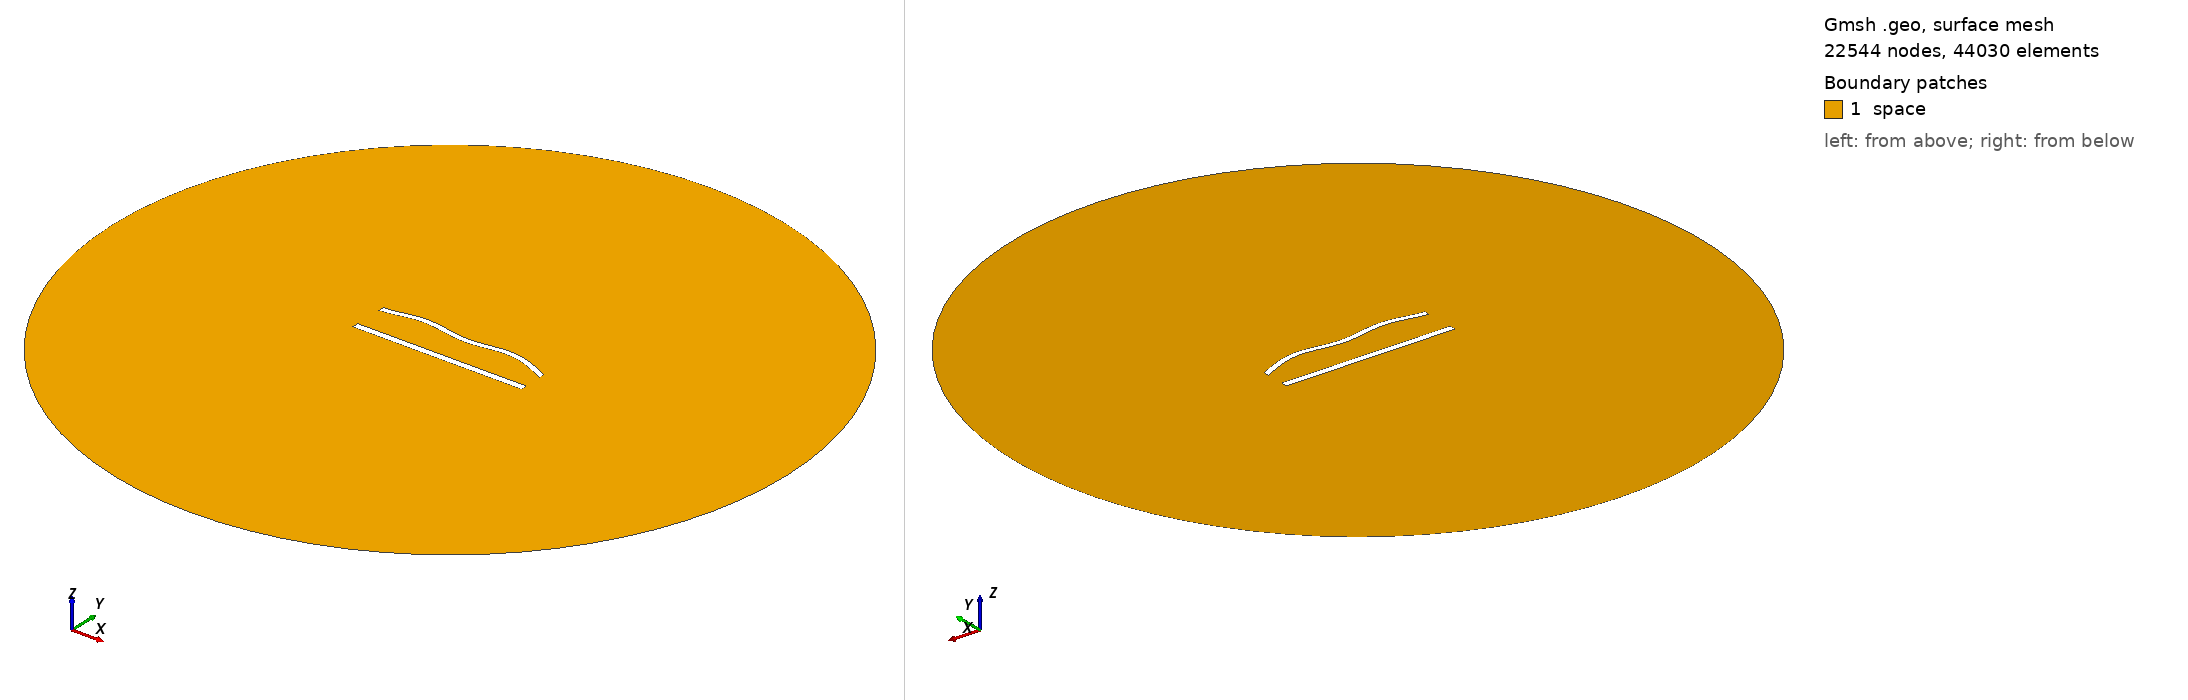

Gmsh geometry script, surface-meshed: 22544 nodes, 44030 surface elements. Boundary patches (legend numbers): 1 space. Left view from above one corner, right view from below the opposite corner. Legend entries are the model's physical surfaces. The drawing asked Gmsh for element sizes between 1% and 20% of the model's largest extent; the script's own settings can give other sizes.

=== 861.geo (drawn) ===
//---------------------------------------
// Geometry kernel
//---------------------------------------

SetFactory("OpenCASCADE");



//---------------------------------------
// Parameters of the geometry
//---------------------------------------

// Overetch of the upper plate
overetch = 0.25;

// Distance between the plates
distance = 20.0;

// Discretization over the x axis (for the deformation)
nx = 50; 

// Length of the plate
L = 100 - overetch; 

// Number of modes
n = 4; 

// 1st mode coefficient
coeff(1) = 0.0;
beta(1) = 0.596864 * 3.1415926535 / L;

// 2nd mode coefficient
coeff(2) = 1.5;
beta(2) = 1.49418 * 3.1415926535 / L;

// 3rd mode coefficient
coeff(3) = 0.0;
beta(3) = 2.50025 * 3.1415926535 / L;

// 4th mode coefficient
coeff(4) = 1.5;
beta(4) = 3.49999 * 3.1415926535 / L;



//---------------------------------------
// Upper plate (deformed rectangle)
//---------------------------------------

// Coordiantes of the upper plate
xmin = -50;
xmax = 50 - overetch;

// Height of the upper plate
yheight = 4 - 2 * overetch;

// Indexes of the points
UpperID[] = {};
LowerID[] = {};
LeftID[] = {};
RightID[] = {};

// Point index
p = 1;

// Horizontal edges
For i In {1:nx}
    x = xmin + (i-1)*(xmax - xmin)/(nx-1);

    y_bottom = distance / 2 + overetch;
    For j In {1:n}
        C = (Cosh(beta(j)*L) + Cos(beta(j)*L)) / (Sinh(beta(j)*L) + Sin(beta(j)*L));
        y_bottom  = y_bottom + coeff(j) * (Cosh(beta(j)*(x+50)) - Cos(beta(j)*(x+50)) - C * (Sinh(beta(j)*(x+50)) - Sin(beta(j)*(x+50))));
    EndFor

    y_top = y_bottom + yheight;

    Point(p) = {x, y_top, 0, 1.0};
    UpperID[i] = p;
    p = p + 1;

    Point(p) = {x, y_bottom, 0, 1.0};
    LowerID[i] = p;
    p = p + 1;
EndFor

// Create point lists
UpperPts[] = {}; LowerPts[] = {};
For i In {1:nx}
  UpperPts[] += {UpperID[i]};
  LowerPts[] += {LowerID[i]};
EndFor

// Build splines
Spline(1) = {UpperPts[]};
Spline(2) = {LowerPts[]};
Line(3) = {LowerPts[nx-1], UpperPts[nx-1]};
Line(4) = {LowerPts[0], UpperPts[0]};

// Build the plane surface
Curve Loop(1) = {2, 3, -1, -4};
Plane Surface(1) = {1};



//---------------------------------------
// Lower plate (rectangle)
//---------------------------------------

// Vertices
Point(1001) = {-50, -distance/2, 0, 1.0};
Point(1002) = { 50, -distance/2, 0, 1.0};
Point(1003) = { 50,  -distance/2 + 4, 0, 1.0};
Point(1004) = {-50,  -distance/2 + 4, 0, 1.0};

// Edges
Line(5) = {1001, 1002};
Line(6) = {1002, 1003};
Line(7) = {1003, 1004};
Line(8) = {1004, 1001};

// Plane surface
Line Loop(2) = {5, 6, 7, 8};
Plane Surface(2) = {2}; 



//---------------------------------------
// Outer (fictious) boundary
//---------------------------------------

// Points
Point(1005) = {0, 0, 0};       // Center
Point(1006) = {200, 0, 0};     // Start point
Point(1007) = {0, 200, 0};     // 90 degrees
Point(1008) = {-200, 0, 0};    // 180 degrees
Point(1009) = {0, -200, 0};    // 270 degrees

// Circle arcs (each needs start, center, end)
Circle(9) = {1006, 1005, 1007};
Circle(10) = {1007, 1005, 1008};
Circle(11) = {1008, 1005, 1009};
Circle(12) = {1009, 1005, 1006};

// Plane surface for the entire domain
Curve Loop(3) = {9, 10, 11, 12};
Surface(3) = {3};

// Subtract the plates from the whole domain to obtain the actual domain where we want to solve the equations
BooleanDifference{ Surface{3}; Delete; }{ Surface{1}; Surface{2}; Delete; }




//---------------------------------------
// Transfinite Lines/Curves
//---------------------------------------

// Set the number of points on the boundaries
r = 6;
d = 0.15;

// Plates
Transfinite Curve {1} = 50*r/4 Using Progression 1;
Transfinite Line {2} = 50*r Using Progression 1;
Transfinite Curve {3, 4} = 2*r Using Progression 1+d;
Transfinite Line {5} = 50*r/4 Using Progression 1;
Transfinite Line {7} = 50*r Using Progression 1;
Transfinite Line {6} = 2*r Using Progression 1-d;
Transfinite Line {8} = 2*r Using Progression 1+d;

// Outer boundary
Transfinite Line {9, 10, 11, 12} = 20 Using Progression 1;



//---------------------------------------
// Physical groups
//---------------------------------------                

// Physical curves (boundaries)
Physical Line("force_segment", 10) = {2};
Physical Line("upper_plate", 11) = {1, 3, 4};
Physical Line("lower_plate", 12) = {5, 6, 7, 8};
Physical Line("boundary", 20) = {9, 10, 11, 12};

// Physical Surfaces
Physical Surface("space", 30) = {3};



//---------------------------------------
// 6. Generate the Mesh
//---------------------------------------

// 2D mesh generation
Mesh 2;
